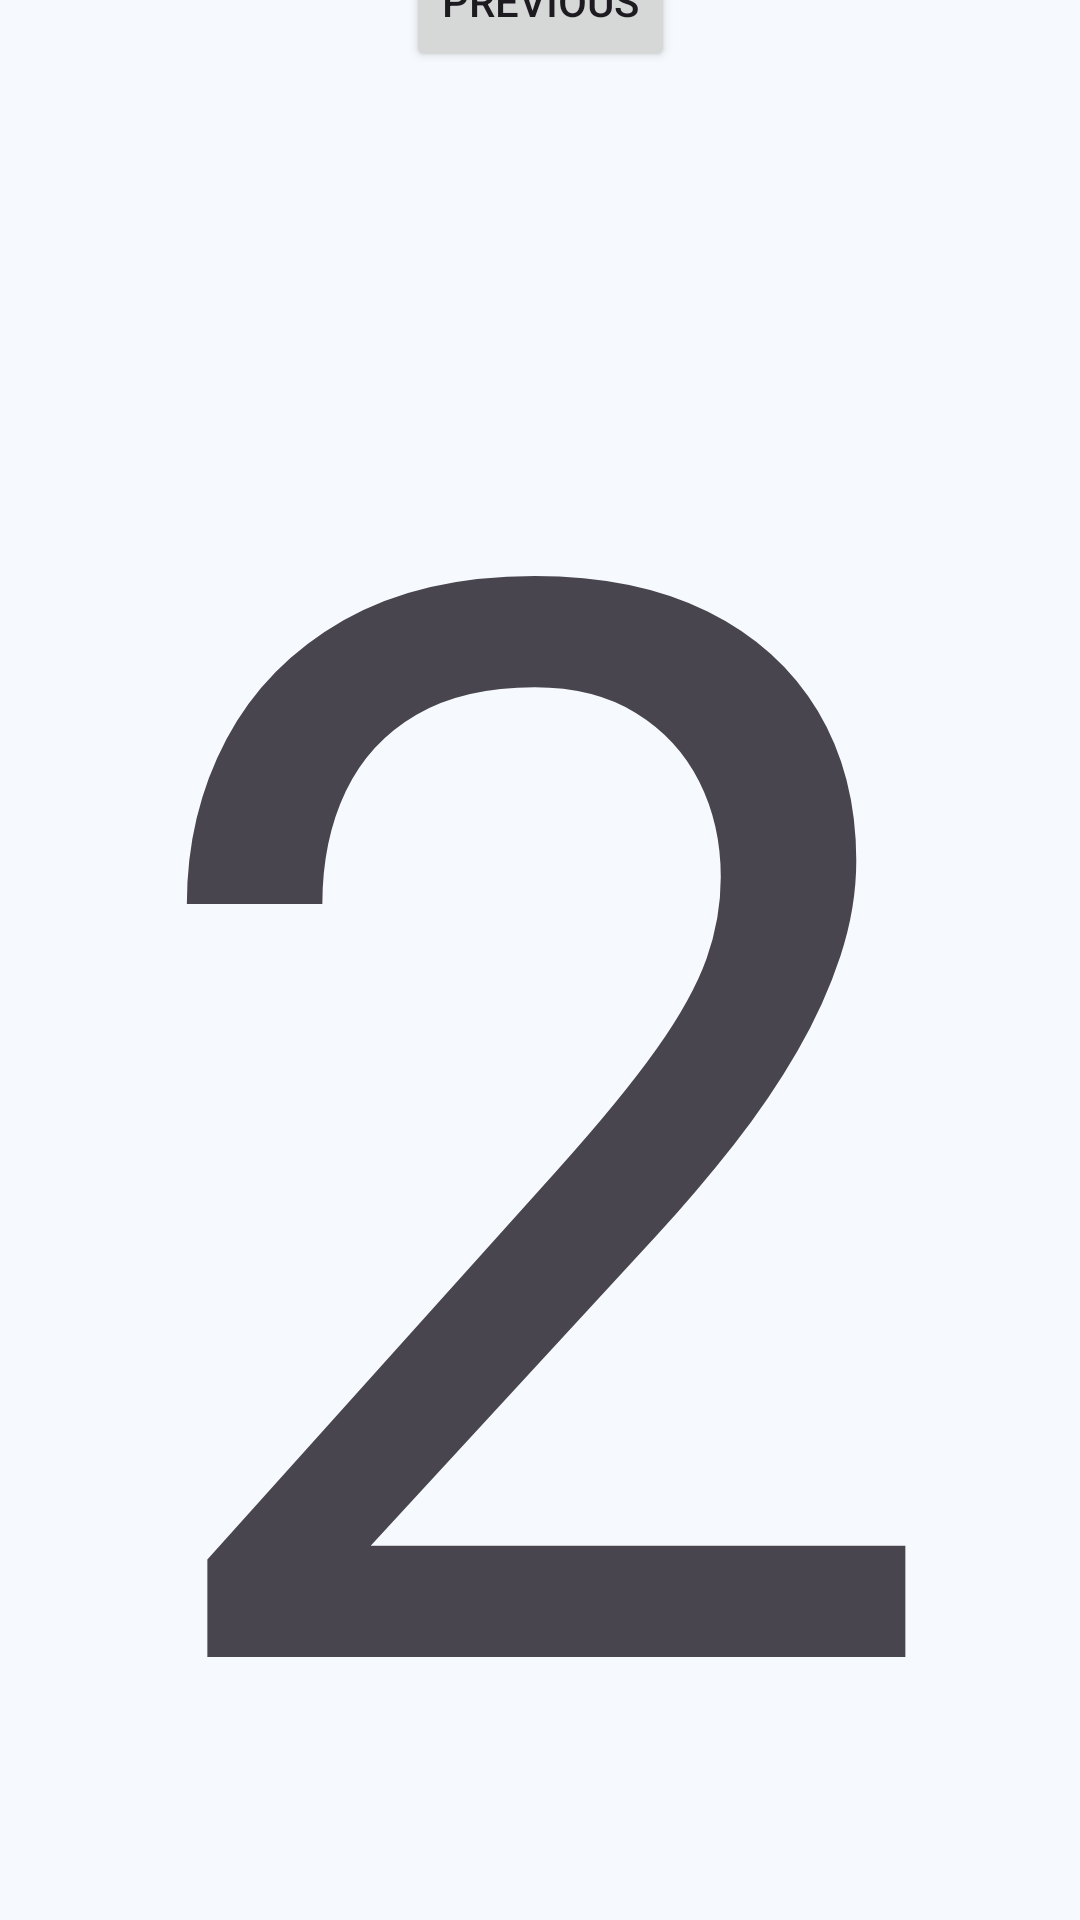

Layout XML and referenced resources for this Android screen:
<!-- AndroidManifest.xml: application theme AppTheme -->
<!-- res/layout/fragment_second.xml -->
<?xml version="1.0" encoding="utf-8"?>
<androidx.constraintlayout.widget.ConstraintLayout xmlns:android="http://schemas.android.com/apk/res/android"
    xmlns:app="http://schemas.android.com/apk/res-auto"
    xmlns:tools="http://schemas.android.com/tools"
    android:layout_width="match_parent"
    android:layout_height="match_parent"
    tools:context=".SecondFragment">


        <Button
            android:id="@+id/button_second"
            android:layout_width="wrap_content"
            android:layout_height="wrap_content"
            android:text="@string/previous"
            app:layout_constraintBottom_toTopOf="@id/textview_second"
            app:layout_constraintEnd_toEndOf="parent"
            app:layout_constraintStart_toStartOf="parent"
            app:layout_constraintTop_toTopOf="parent"
            tools:layout_conversion_absoluteHeight="48dp"
            tools:layout_conversion_absoluteWidth="103dp"
            tools:layout_editor_absoluteX="154dp"
            tools:layout_editor_absoluteY="16dp" />

        <TextView
            android:id="@+id/textview_second"
            android:layout_width="wrap_content"
            android:layout_height="wrap_content"
            android:text="2"
            android:textSize="500dp"
            app:layout_constraintBottom_toBottomOf="parent"
            app:layout_constraintEnd_toEndOf="parent"
            app:layout_constraintStart_toStartOf="parent"
            app:layout_constraintTop_toBottomOf="@id/button_second"
            tools:layout_conversion_absoluteHeight="19dp"
            tools:layout_conversion_absoluteWidth="111dp"
            tools:layout_editor_absoluteX="150dp"
            tools:layout_editor_absoluteY="80dp" />

</androidx.constraintlayout.widget.ConstraintLayout>
<!-- resources referenced by this layout -->
<resources>
  <string name="previous">Previous</string>
  <color name="md_theme_primary">#1B6585</color>
  <color name="md_theme_onPrimary">#FFFFFF</color>
  <color name="md_theme_primaryContainer">#C3E8FF</color>
  <color name="md_theme_onPrimaryContainer">#001E2C</color>
  <color name="md_theme_secondary">#4E616D</color>
  <color name="md_theme_onSecondary">#FFFFFF</color>
  <color name="md_theme_secondaryContainer">#D1E5F4</color>
  <color name="md_theme_onSecondaryContainer">#091E28</color>
  <color name="md_theme_tertiary">#605A7D</color>
  <color name="md_theme_onTertiary">#FFFFFF</color>
  <color name="md_theme_tertiaryContainer">#E6DEFF</color>
  <color name="md_theme_onTertiaryContainer">#1C1736</color>
  <color name="md_theme_error">#BA1A1A</color>
  <color name="md_theme_onError">#FFFFFF</color>
  <color name="md_theme_errorContainer">#FFDAD6</color>
  <color name="md_theme_onErrorContainer">#410002</color>
  <color name="md_theme_background">#F6FAFE</color>
  <color name="md_theme_onBackground">#181C1F</color>
  <color name="md_theme_surface">#F6FAFE</color>
  <color name="md_theme_onSurface">#181C1F</color>
  <color name="md_theme_surfaceVariant">#DCE3E9</color>
  <color name="md_theme_onSurfaceVariant">#41484D</color>
  <color name="md_theme_outline">#71787D</color>
  <color name="md_theme_outlineVariant">#C0C7CD</color>
  <color name="md_theme_inverseSurface">#2C3134</color>
  <color name="md_theme_inverseOnSurface">#EDF1F5</color>
  <color name="md_theme_inversePrimary">#8FCEF3</color>
  <color name="md_theme_primaryFixed">#C3E8FF</color>
  <color name="md_theme_onPrimaryFixed">#001E2C</color>
  <color name="md_theme_primaryFixedDim">#8FCEF3</color>
  <color name="md_theme_onPrimaryFixedVariant">#004C68</color>
  <color name="md_theme_secondaryFixed">#D1E5F4</color>
  <color name="md_theme_onSecondaryFixed">#091E28</color>
  <color name="md_theme_secondaryFixedDim">#B5C9D7</color>
  <color name="md_theme_onSecondaryFixedVariant">#364955</color>
  <color name="md_theme_tertiaryFixed">#E6DEFF</color>
  <color name="md_theme_onTertiaryFixed">#1C1736</color>
  <color name="md_theme_tertiaryFixedDim">#CAC1EA</color>
  <color name="md_theme_onTertiaryFixedVariant">#484264</color>
  <color name="md_theme_surfaceDim">#D6DADF</color>
  <color name="md_theme_surfaceBright">#F6FAFE</color>
  <color name="md_theme_surfaceContainerLowest">#FFFFFF</color>
  <color name="md_theme_surfaceContainerLow">#F0F4F8</color>
  <color name="md_theme_surfaceContainer">#EAEEF2</color>
  <color name="md_theme_surfaceContainerHigh">#E5E9ED</color>
  <color name="md_theme_surfaceContainerHighest">#DFE3E7</color>
</resources>
